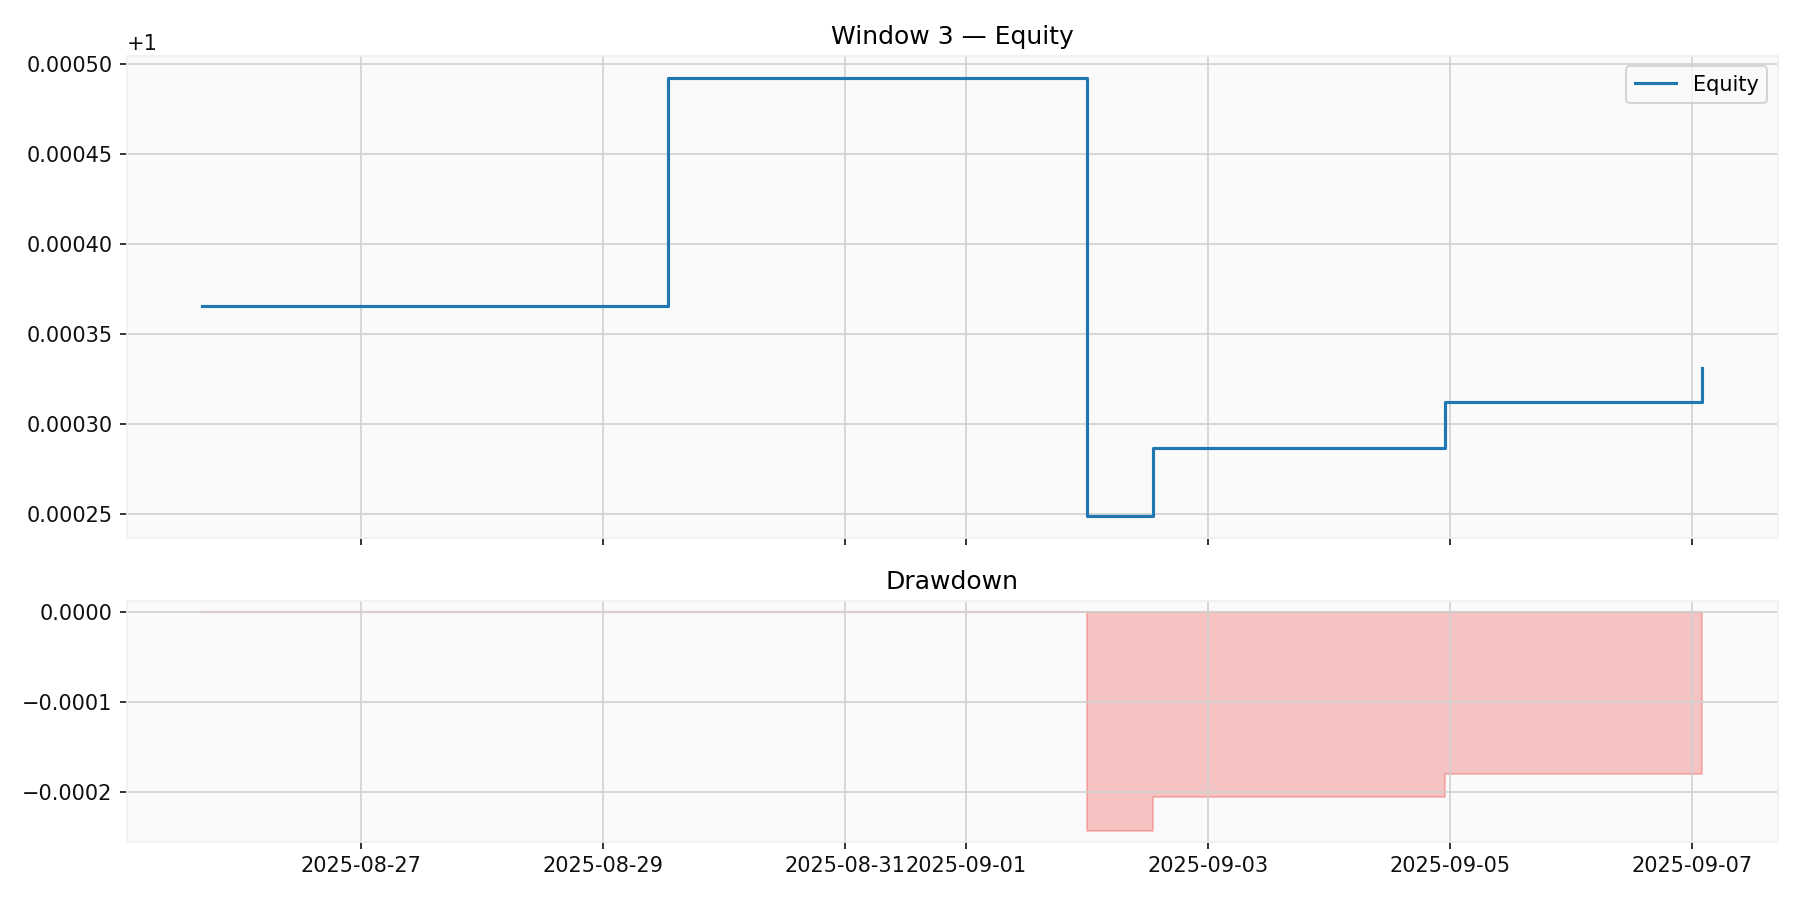

The file beside this chart, header and first rows:
time, equity, equity_norm, drawdown
2025-08-25 16:30:00, 10004, 1, 0.0
2025-08-29 13:00:00, 10005, 1, 0.0
2025-09-02 00:00:00, 10002, 1, -0.0002429
2025-09-02 13:00:00, 10003, 1, -0.0002051
2025-09-04 23:00:00, 10003, 1, -0.0001797
2025-09-07 02:00:00, 10003, 1, -0.0001609
